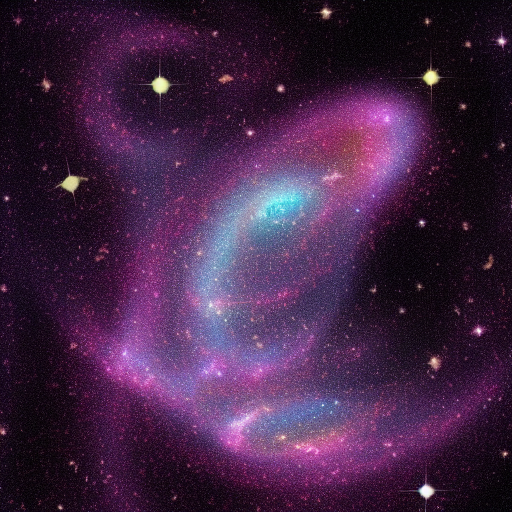
Generation parameters embedded in this image by AUTOMATIC1111 Stable Diffusion web UI or a fork of it (Forge, ...) (PNG 'parameters' text chunk):
Dwarf galaxy waltz, a cosmic dance of smaller galaxies swirling in the vast cosmic ballroom of the universe.
Steps: 20, Sampler: Euler a, CFG scale: 7, Seed: 3414096083, Size: 512x512, Model hash: 6ce0161689, Model: v1-5-pruned-emaonly